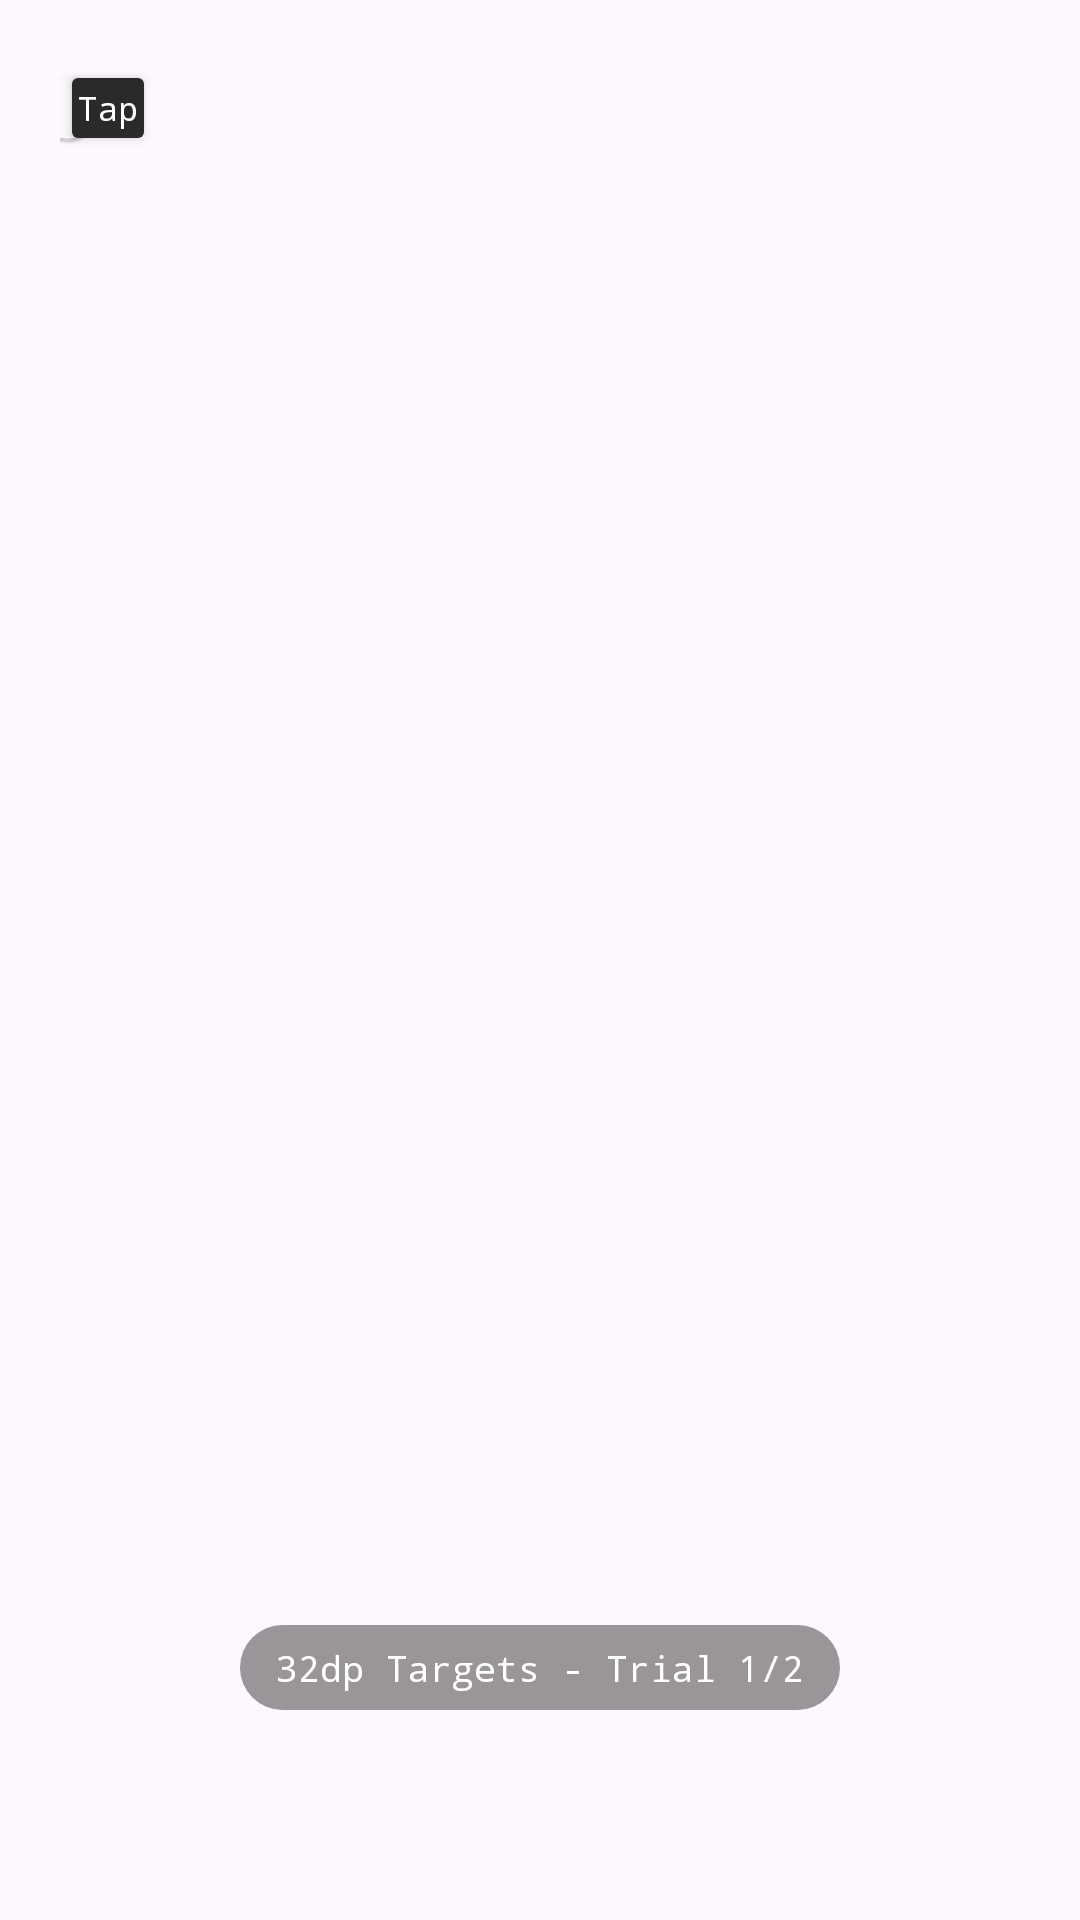

Android layout source for this screen:
<!-- AndroidManifest.xml: application theme Theme.MD3Methodology -->
<!-- res/layout/activity_task32.xml -->
<FrameLayout
    xmlns:android="http://schemas.android.com/apk/res/android"
    xmlns:app="http://schemas.android.com/apk/res-auto"
    android:id="@+id/taskRoot32"
    android:layout_width="match_parent"
    android:layout_height="match_parent"
    android:padding="20dp"
    android:background="@drawable/gradient"
    android:gravity="center"
    android:orientation="vertical">

    <TextView
        android:id="@+id/trialCounter"
        android:layout_width="wrap_content"
        android:layout_height="wrap_content"
        android:text="@string/target_counter32"
        android:textSize="12sp"
        android:textColor="#FFFFFF"
        android:typeface="monospace"
        android:background="@drawable/trial_badge"
        android:layout_gravity="bottom|center_horizontal"
        android:layout_marginBottom="50dp"/>

    <Button
        android:id="@+id/mainButton32"
        android:layout_width="32dp"
        android:layout_height="32dp"
        android:text="@string/tap"
        android:textSize="11sp"
        android:textColor="#FFFFFF"
        android:typeface="monospace"
        android:textAllCaps="false"
        android:gravity="center"
        android:padding="0dp"
        android:minWidth="0dp"
        android:minHeight="0dp"
        android:insetLeft="0dp"
        android:insetRight="0dp"
        android:insetTop="0dp"
        android:insetBottom="0dp"
        android:backgroundTint="#2A2A2A"/>

    <androidx.appcompat.widget.SwitchCompat
        android:id="@+id/toggle32"
        android:layout_width="32dp"
        android:layout_height="32dp"
        app:trackTint="#3A4F57"
        app:thumbTint="#FFFFFF"/>

    <com.google.android.material.radiobutton.MaterialRadioButton
        android:id="@+id/option32"
        android:layout_width="32dp"
        android:layout_height="32dp"
        app:trackTint="#3A4F57"
        app:buttonTint="#FFFFFF"/>
</FrameLayout>
<!-- resources referenced by this layout -->
<resources>
  <!-- drawable trial_badge (drawable) -->
  <shape xmlns:android="http://schemas.android.com/apk/res/android">
      <solid android:color="#66000000"/>
      <corners android:radius="16dp"/>
      <padding
          android:left="12dp"
          android:right="12dp"
          android:top="6dp"
          android:bottom="6dp"/>
  </shape>
  <string name="tap">Tap</string>
  <string name="target_counter32">32dp Targets - Trial 1/2</string>
  <style name="Theme.MD3Methodology" parent="Base.Theme.MD3Methodology" />
  <style name="Base.Theme.MD3Methodology" parent="Theme.Material3.DayNight.NoActionBar">
          
          
      </style>
</resources>
